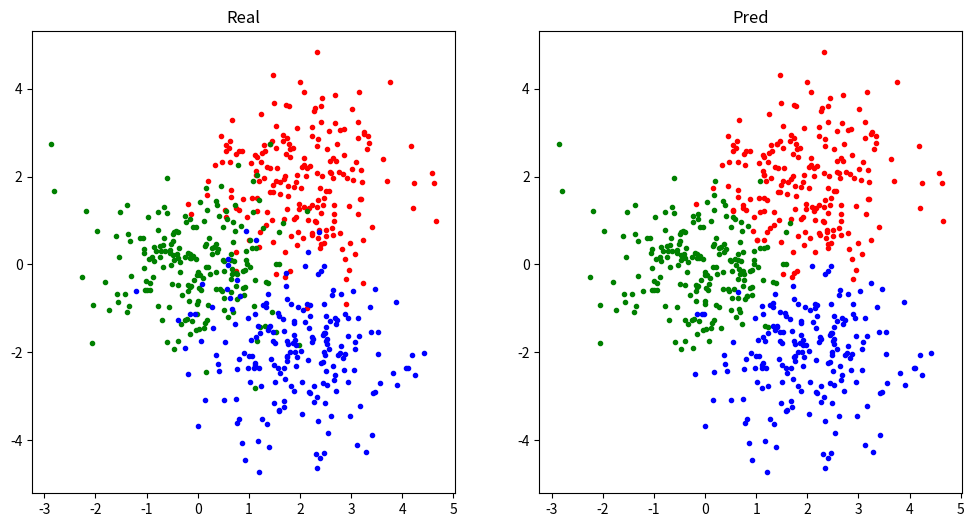

Python code for this plot:
# -*- coding: utf-8 -*-
# @Date  : 2020/5/20
# [redacted]
# @Email : [email redacted]

import matplotlib.pyplot as plt
import numpy as np


class KNN:
    """
    K nearest neighbor classifier(K近邻分类器)
    """

    def __init__(self, k: int):
        """
        :param K: 分类近邻数
        """
        self.k = k
        self.X, self.Y = None, None

    def fit(self, X: np.ndarray, Y: np.ndarray):
        self.X, self.Y = X, Y  # 训练集X与Y，类别已知

    def __call__(self, X: np.ndarray):
        Y = np.zeros([len(X)], dtype=int)  # X对应的类别输出变量
        for i, x in enumerate(X):
            dist = np.linalg.norm(self.X - x, axis=1)  # 计算x与所有已知类别点的距离
            topk = np.argsort(dist)[:self.k]  # 取距离最近的k个点对应的索引
            counter = np.bincount(self.Y[topk])  # 统计k近邻点的类别数量
            Y[i] = np.argmax(counter)  # k近邻次数最多的类别将作为x的类别
        return Y


def load_data():
    x = np.stack([np.random.randn(200, 2) + np.array([2, 2]),
                  np.random.randn(200, 2),
                  np.random.randn(200, 2) + np.array([2, -2]), ])
    y = np.stack([np.full([200], 0), np.full([200], 1), np.full([200], 2)])
    return x, y


if __name__ == '__main__':
    x, y = load_data()

    plt.figure(figsize=[12, 6])
    plt.subplot(1, 2, 1)
    plt.title('Real')
    plt.scatter(x[0, :, 0], x[0, :, 1], color='r', marker='.')
    plt.scatter(x[1, :, 0], x[1, :, 1], color='g', marker='.')
    plt.scatter(x[2, :, 0], x[2, :, 1], color='b', marker='.')

    x, y = x.reshape(-1, 2), y.flatten()
    knn = KNN(3)
    knn.fit(x, y)
    pred = knn(x)
    acc = np.sum(pred == y) / len(pred)
    print(f'Acc = {100 * acc:.2f}%')

    z = [x[pred == c] for c in [0, 1, 2]]
    plt.subplot(1, 2, 2)
    plt.title('Pred')
    plt.scatter(z[0][:, 0], z[0][:, 1], color='r', marker='.')
    plt.scatter(z[1][:, 0], z[1][:, 1], color='g', marker='.')
    plt.scatter(z[2][:, 0], z[2][:, 1], color='b', marker='.')
    plt.show()
